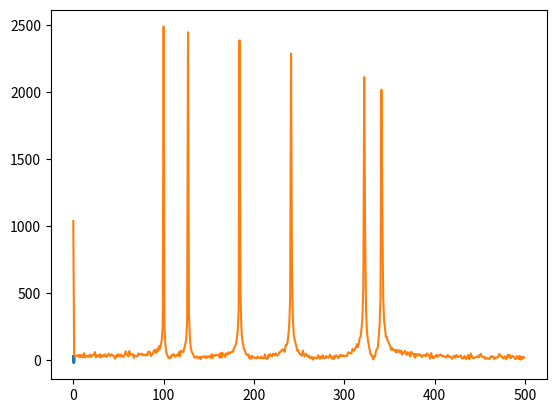

Write Python code to recreate this figure.


import sys

print(sys.executable)
import matplotlib.pyplot as plt
import random
import numpy as np

freq = np.array([random.randint(1,400) for i in range(6)])
ang_freq = 2*np.pi*freq
amplitude = 5
phase =np.pi/3
offset = 1

split=1000

times = np.linspace(0,1,split)  #1 second, split is sampling rate
noise = np.array([np.random.normal(0,0.5) for i in range(split)])

func=np.linspace(0,0,split)
for w in ang_freq:
    func += amplitude*np.sin(w*times+phase)
func+= offset + noise


plt.plot(times, func)
plt.show()

#fourier transform - what type? can't integrate my plotted function - isnt continuous. just doing FFT is hard, because i dont know how to do on a list.
#any libraries i can use?

transform = np.fft.fft(func)
freqs = np.fft.fftfreq(len(func), d=1/split)   #d is sample spacing - inverse of sampling rate - why??

half = len(freqs)//2

plt.plot(freqs[:half], np.absolute(transform[:half]))
plt.show()
